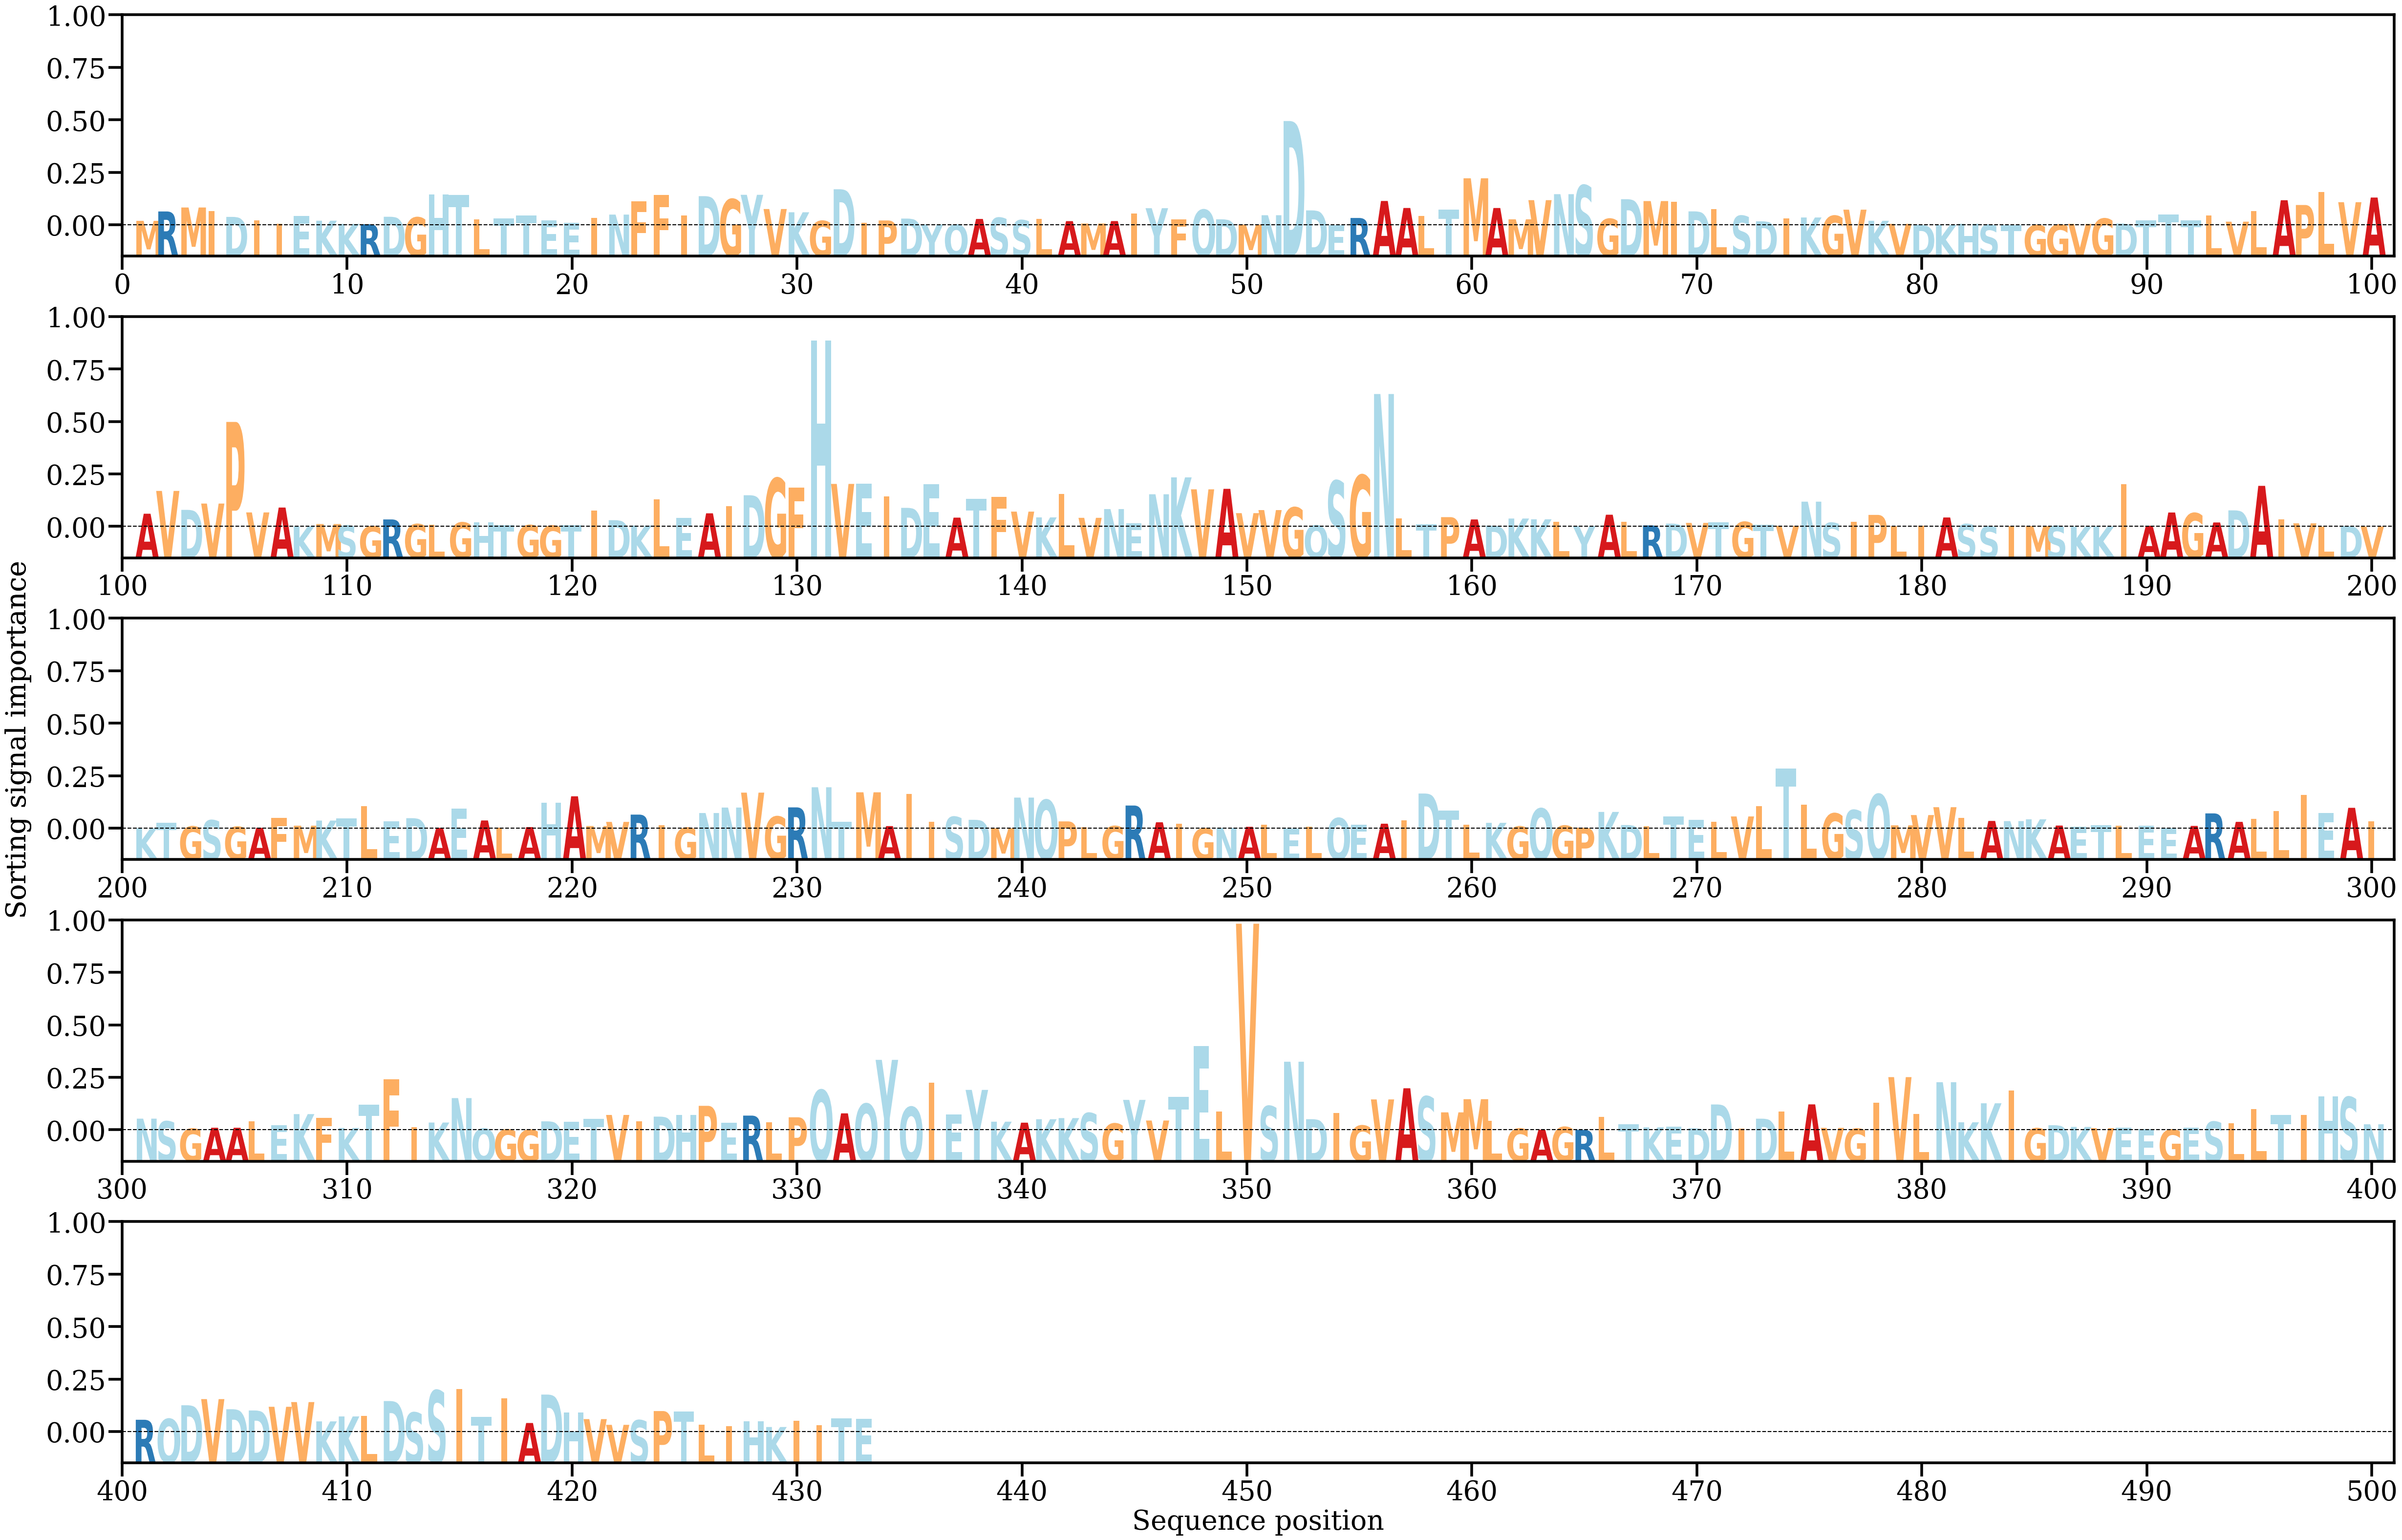

Data behind this chart, as committed beside it:
AA, Alpha
M, [0.00067838]
R, [0.00207522]
M, [0.00266686]
I, [0.00213575]
D, [0.00126785]
I, [0.0007895]
I, [0.00024162]
E, [0.00137949]
K, [0.00070068]
K, [0.00022353]
R, [0.00018308]
D, [0.00128733]
G, [0.00119526]
H, [0.00463646]
T, [0.00451935]
L, [0.00088913]
T, [0.00107313]
T, [0.00146434]
E, [0.00074759]
E, [0.00035443]
I, [0.00114231]
N, [0.001611]
F, [0.00355764]
F, [0.00452042]
I, [0.0014776]
D, [0.00435327]
G, [0.00389909]
Y, [0.00455415]
V, [0.00243895]
K, [0.00195368]
G, [0.00066866]
D, [0.00538199]
I, [0.00036421]
P, [0.0007361]
D, [0.00101795]
Y, [0.00014749]
Q, [0.00011521]
A, [0.00096039]
S, [0.0011386]
S, [0.00077764]
L, [0.00094762]
A, [0.00063687]
M, [0.00028541]
A, [0.00064565]
I, [0.00176426]
Y, [0.00256127]
F, [0.00088744]
Q, [0.00233389]
D, [0.00090468]
M, [0.00012302]
N, [0.00151507]
D, [0.01553561]
D, [0.00223371]
E, [4.3101165e-05]
R, [0.00110686]
A, [0.00363715]
A, [0.0025933]
L, [0.00140093]
T, [0.00234625]
M, [0.00701332]
... 373 more rows
